3-way image classification set "database" from GitHub (Cirtoyt/rock-paper-scissors-CCN-AI); label vocabulary: paper, rock, scissors.

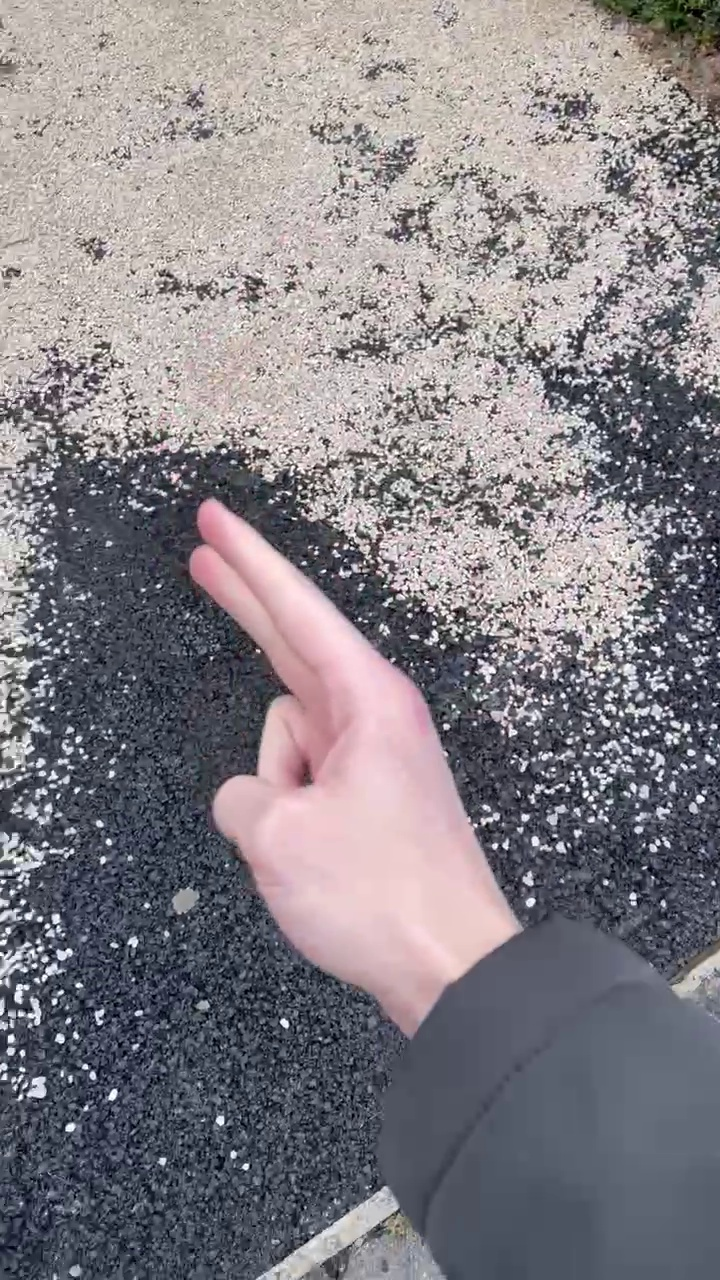
Label: scissors

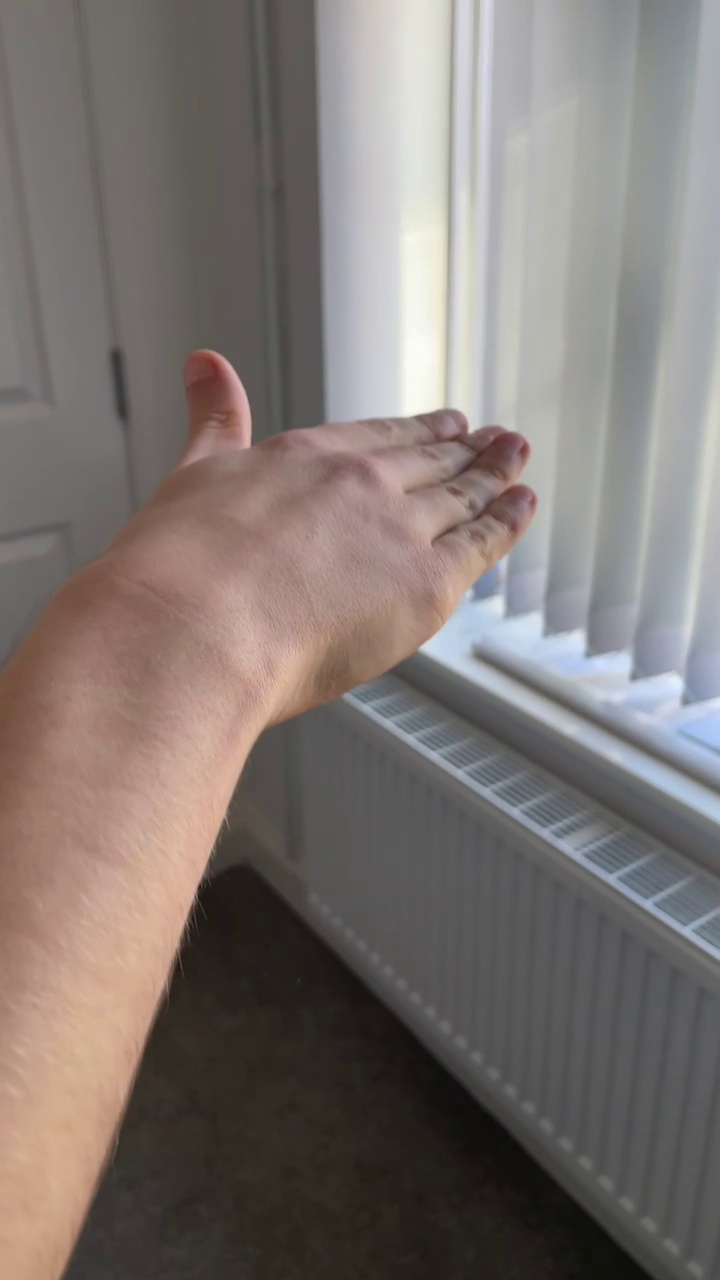
Label: paper

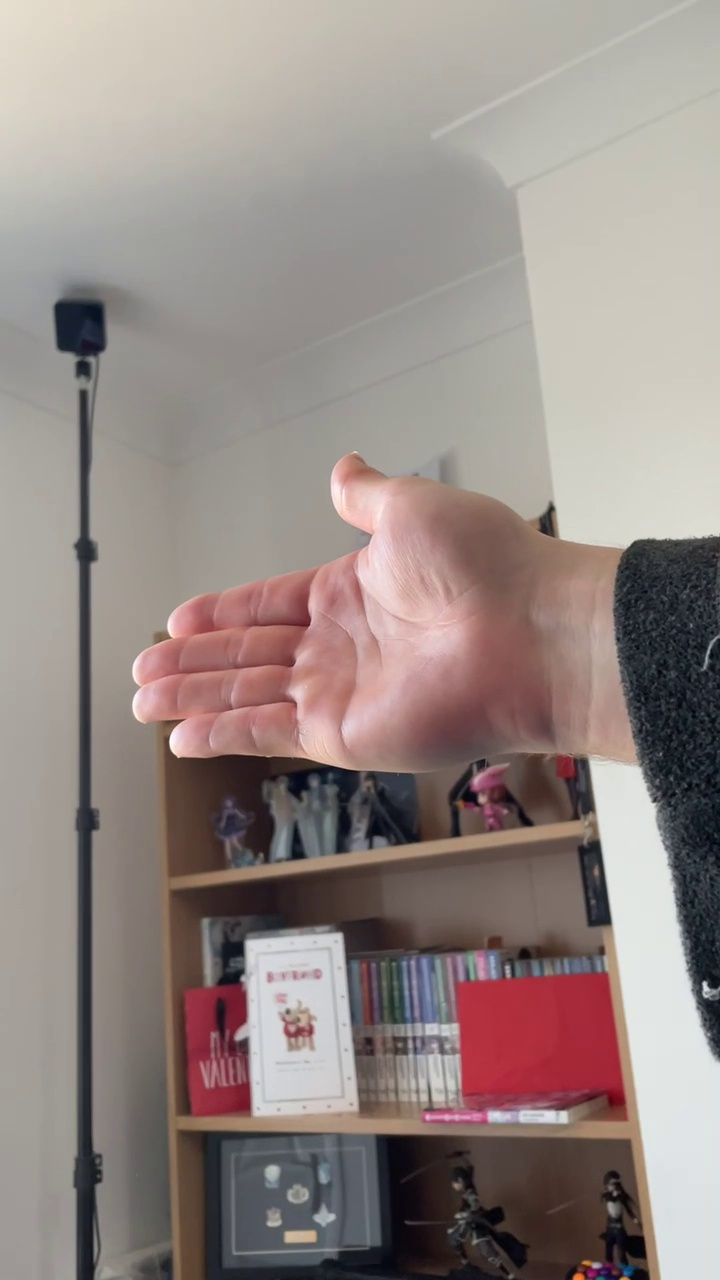
Label: paper

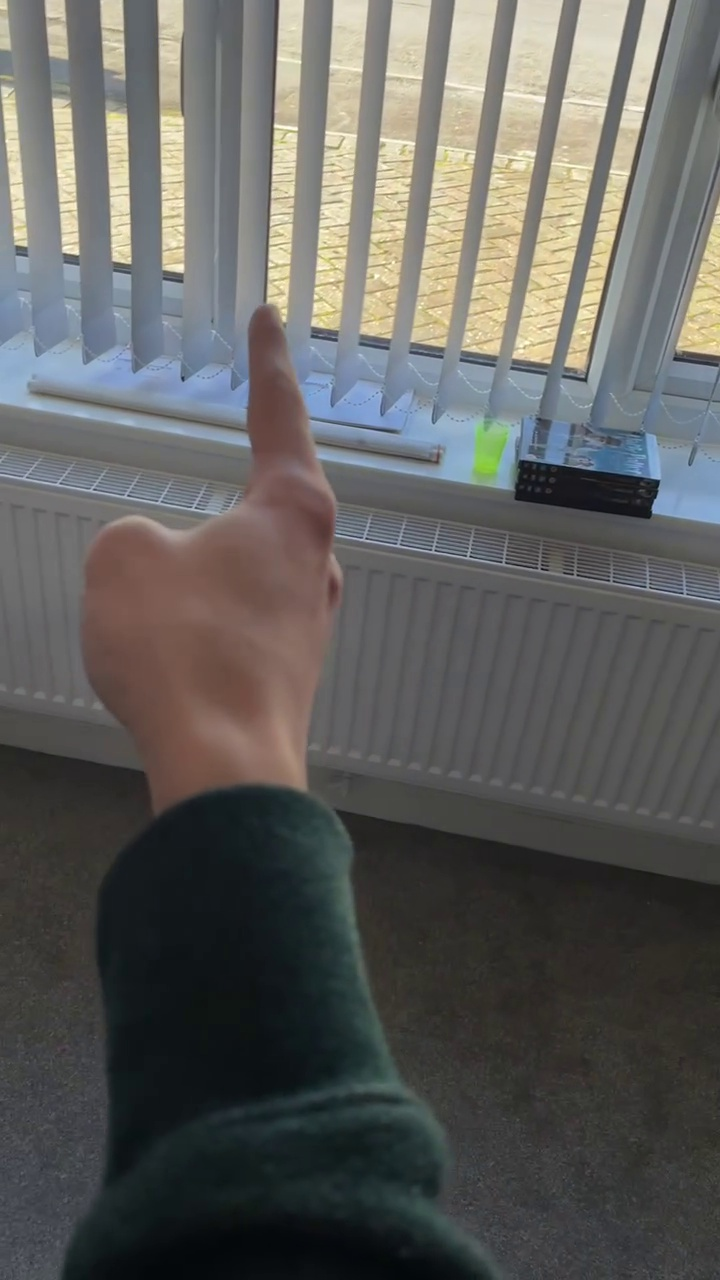
Label: scissors

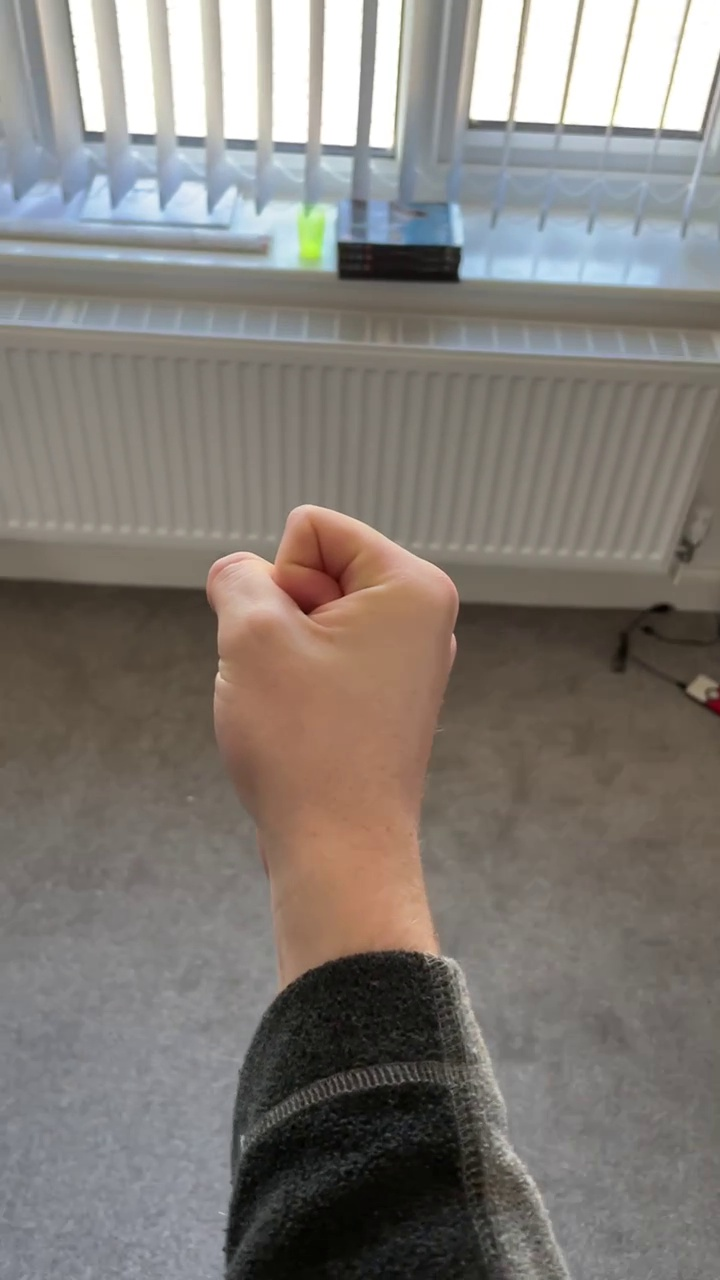
Label: rock

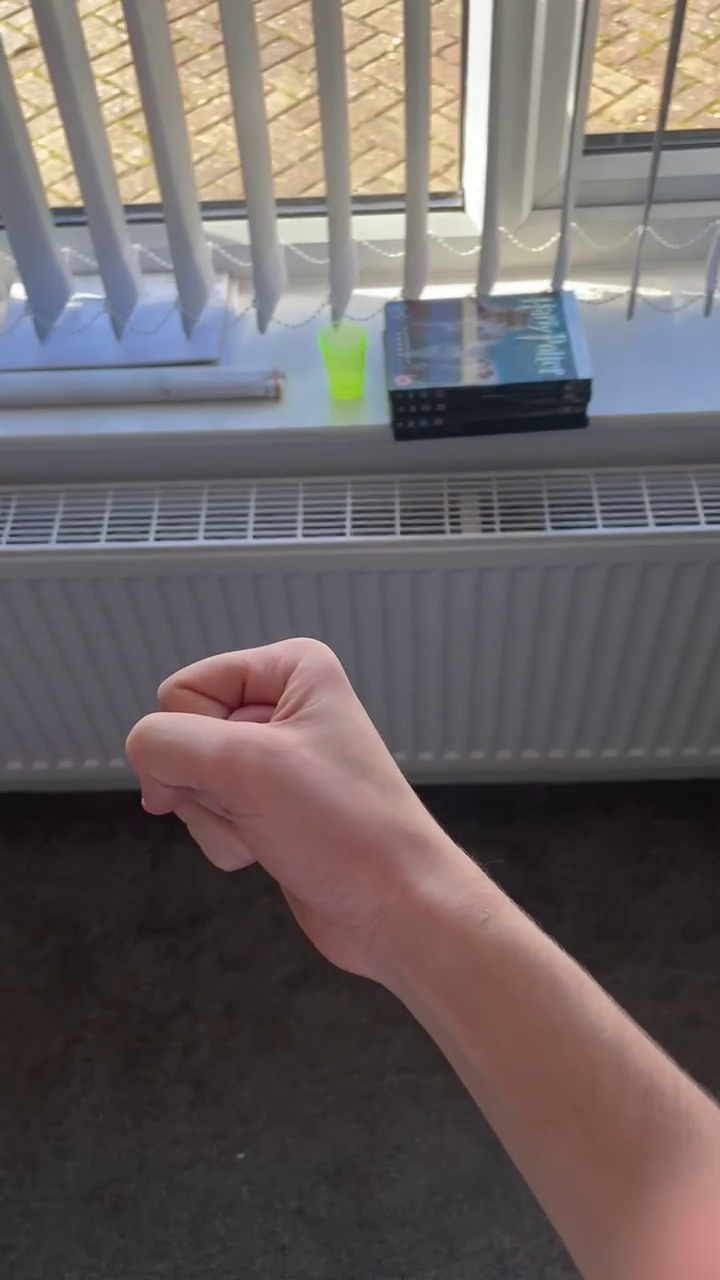
Label: rock
